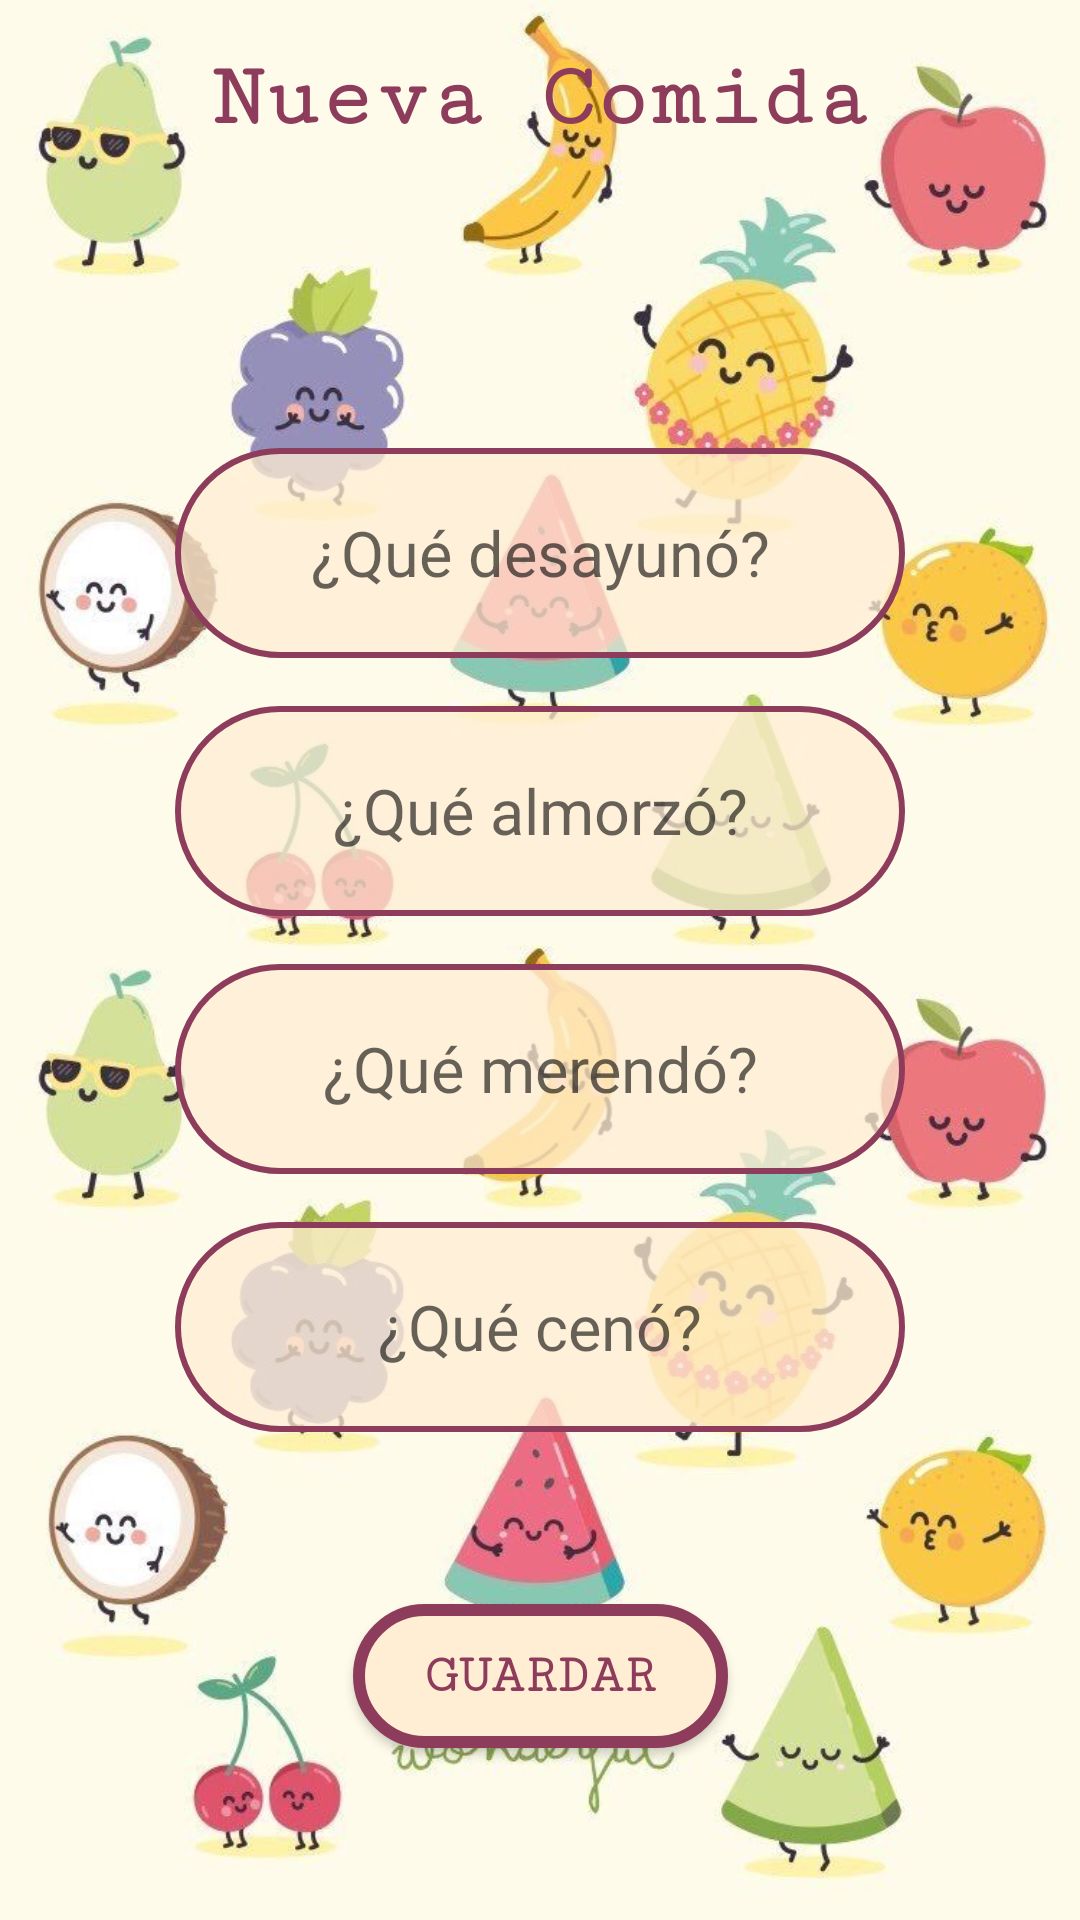

Android layout source for this screen:
<!-- AndroidManifest.xml: application theme Theme.AppCompat.Light.NoActionBar -->
<!-- res/layout/activity_nueva_comida.xml -->
<?xml version="1.0" encoding="utf-8"?>
<androidx.constraintlayout.widget.ConstraintLayout xmlns:android="http://schemas.android.com/apk/res/android"
    xmlns:app="http://schemas.android.com/apk/res-auto"
    xmlns:tools="http://schemas.android.com/tools"
    android:layout_width="match_parent"
    android:layout_height="match_parent"
    android:background="@drawable/fondoscomidas"
    tools:context=".NuevaComida" >

    <TextView
        android:id="@+id/tvNC"
        android:layout_width="wrap_content"
        android:layout_height="wrap_content"
        android:layout_marginTop="16dp"
        android:fontFamily="serif-monospace"
        android:text="@string/b1"
        android:textColor="#8D3D5B"
        android:textSize="30sp"
        android:textStyle="bold"
        app:layout_constraintEnd_toEndOf="parent"
        app:layout_constraintStart_toStartOf="parent"
        app:layout_constraintTop_toTopOf="parent" />

    <Spinner
        android:id="@+id/etFechad"
        android:layout_width="55dp"
        android:layout_height="wrap_content"
        android:layout_marginTop="24dp"
        android:layout_marginEnd="16dp"
        android:background="@drawable/bordes_redondos"
        android:gravity="center"
        android:popupBackground="#FFEED3"
        app:layout_constraintBottom_toTopOf="@+id/etDesayuno"
        app:layout_constraintEnd_toStartOf="@+id/etFecham"
        app:layout_constraintTop_toBottomOf="@+id/tvNC" />

    <Spinner
        android:id="@+id/etFecham"
        android:layout_width="55dp"
        android:layout_height="wrap_content"
        android:layout_marginTop="24dp"
        android:background="@drawable/bordes_redondos"
        android:gravity="center"
        android:popupBackground="#FFEED3"
        app:layout_constraintBottom_toTopOf="@+id/etDesayuno"
        app:layout_constraintEnd_toEndOf="parent"
        app:layout_constraintStart_toStartOf="parent"
        app:layout_constraintTop_toBottomOf="@+id/tvNC" />

    <Spinner
        android:id="@+id/etFechaa"
        android:layout_width="wrap_content"
        android:layout_height="wrap_content"
        android:layout_marginStart="16dp"
        android:layout_marginTop="24dp"
        android:background="@drawable/bordes_redondos"
        android:gravity="center"
        android:popupBackground="#FFEED3"
        app:layout_constraintBottom_toTopOf="@+id/etDesayuno"
        app:layout_constraintStart_toEndOf="@+id/etFecham"
        app:layout_constraintTop_toBottomOf="@+id/tvNC" />

    <EditText
        android:id="@+id/etDesayuno"
        android:layout_width="wrap_content"
        android:layout_height="70dp"
        android:layout_marginTop="100dp"
        android:background="@drawable/entrada_texto"
        android:ems="10"
        android:gravity="center"
        android:hint="@string/etDesayuno"
        android:inputType="textMultiLine"
        android:textColor="#8D3D5B"
        android:textSize="21sp"
        app:layout_constraintEnd_toEndOf="parent"
        app:layout_constraintStart_toStartOf="parent"
        app:layout_constraintTop_toBottomOf="@+id/tvNC" />

    <EditText
        android:id="@+id/etAlmuerzo"
        android:layout_width="wrap_content"
        android:layout_height="70dp"
        android:layout_marginTop="16dp"
        android:background="@drawable/entrada_texto"
        android:ems="10"
        android:gravity="center"
        android:hint="@string/etAlmuerzo"
        android:inputType="textMultiLine"
        android:textColor="#8D3D5B"
        android:textSize="21sp"
        app:layout_constraintEnd_toEndOf="parent"
        app:layout_constraintStart_toStartOf="parent"
        app:layout_constraintTop_toBottomOf="@+id/etDesayuno" />

    <EditText
        android:id="@+id/etMerienda"
        android:layout_width="wrap_content"
        android:layout_height="70dp"
        android:layout_marginTop="16dp"
        android:background="@drawable/entrada_texto"
        android:ems="10"
        android:gravity="center"
        android:hint="@string/etMerienda"
        android:inputType="textMultiLine"
        android:textColor="#8D3D5B"
        android:textSize="21sp"
        app:layout_constraintEnd_toEndOf="parent"
        app:layout_constraintStart_toStartOf="parent"
        app:layout_constraintTop_toBottomOf="@+id/etAlmuerzo" />

    <EditText
        android:id="@+id/etCena"
        android:layout_width="wrap_content"
        android:layout_height="70dp"
        android:layout_marginTop="16dp"
        android:background="@drawable/entrada_texto"
        android:ems="10"
        android:gravity="center"
        android:hint="@string/etCena"
        android:inputType="textMultiLine"
        android:textColor="#8D3D5B"
        android:textSize="21sp"
        app:layout_constraintEnd_toEndOf="parent"
        app:layout_constraintStart_toStartOf="parent"
        app:layout_constraintTop_toBottomOf="@+id/etMerienda" />

    <Button
        android:id="@+id/button4"
        android:layout_width="125dp"
        android:layout_height="wrap_content"
        android:background="@drawable/bordes_redondos"
        android:fontFamily="serif-monospace"
        android:onClick="Guardar"
        android:text="@string/b4"
        android:textColor="@drawable/texto_color"
        android:textSize="18sp"
        android:textStyle="bold"
        app:layout_constraintBottom_toBottomOf="parent"
        app:layout_constraintEnd_toEndOf="parent"
        app:layout_constraintStart_toStartOf="parent"
        app:layout_constraintTop_toBottomOf="@+id/etCena" />

</androidx.constraintlayout.widget.ConstraintLayout>
<!-- resources referenced by this layout -->
<resources>
  <!-- drawable bordes_redondos (drawable) -->
  <?xml version="1.0" encoding="utf-8"?>
  <selector xmlns:android="http://schemas.android.com/apk/res/android">
      <item android:state_pressed="true">
          <shape android:shape="rectangle">
              <corners android:radius="50dip"/>
              <stroke android:width="4dip" android:color="#FFEED3" />
              <solid android:color="#8d3d5b" />
          </shape>
      </item>
  
      <item>
          <shape android:shape="rectangle">
              <corners android:radius="50dip"/>
              <stroke android:width="4dip" android:color="#8d3d5b" />
              <solid android:color="#FFEED3" />
  
          </shape>
      </item>
  </selector>
  <!-- drawable entrada_texto (drawable) -->
  <?xml version="1.0" encoding="utf-8"?>
  <selector xmlns:android="http://schemas.android.com/apk/res/android">
      <item>
          <shape android:shape="rectangle">
              <corners android:radius="50dip"/>
              <stroke android:width="2dip" android:color="#8D3D5B" />
              <solid android:color="#BFFFEED3" />
  
          </shape>
      </item>
  </selector>
  <!-- drawable fondoscomidas: jpg bitmap (drawable, 78436 bytes) -->
  <!-- drawable texto_color (drawable) -->
  <?xml version="1.0" encoding="utf-8"?>
  <selector xmlns:android="http://schemas.android.com/apk/res/android">
      <item android:state_pressed="true" android:color="#FFEED3"/>
      <item android:color="#8D3D5B"/>
  </selector>
  <string name="b1">Nueva Comida</string>
  <string name="b4">Guardar</string>
  <string name="etAlmuerzo">¿Qué almorzó?</string>
  <string name="etCena">¿Qué cenó?</string>
  <string name="etDesayuno">¿Qué desayunó?</string>
  <string name="etMerienda">¿Qué merendó?</string>
</resources>
